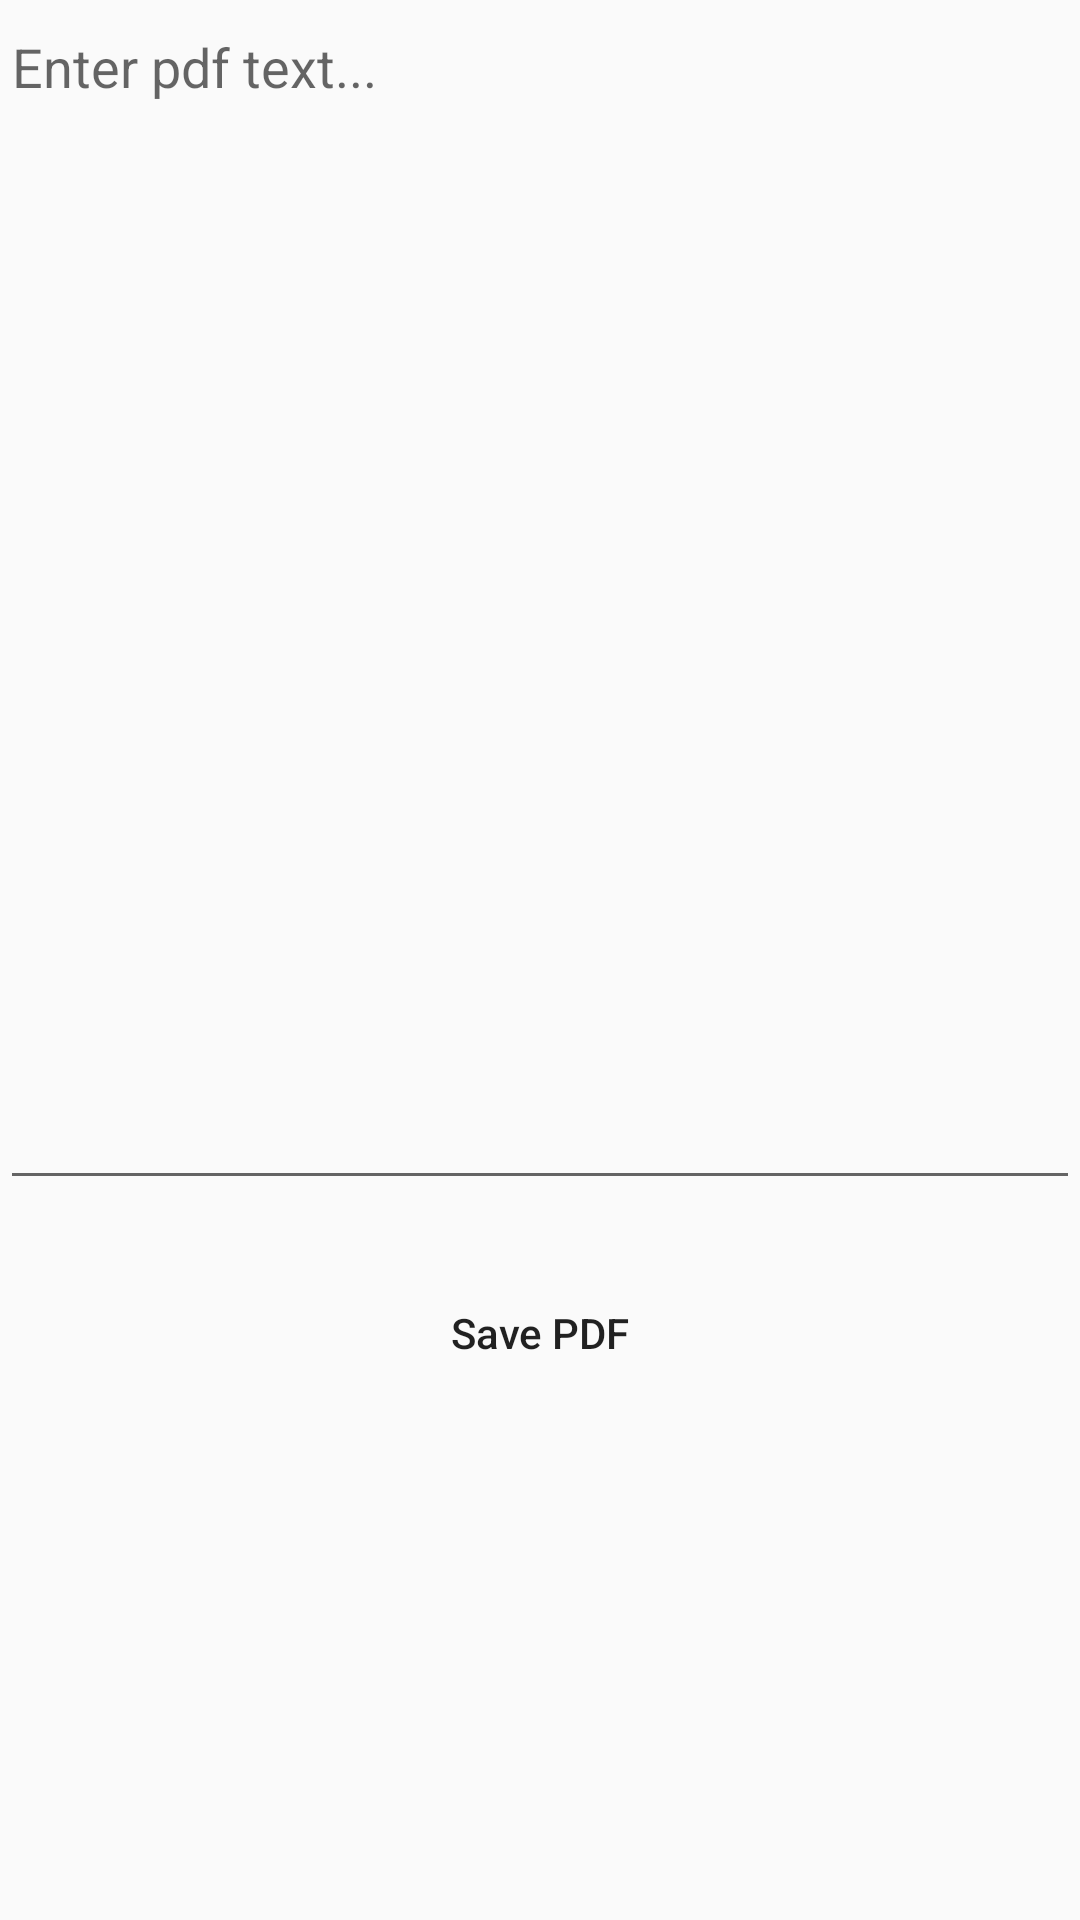

Produce the Android XML layout that renders to this screen, including the resource entries it uses.
<!-- AndroidManifest.xml: application theme Theme.Teachers_app -->
<!-- res/layout/activity_pdf.xml -->
<?xml version="1.0" encoding="utf-8"?>
<RelativeLayout xmlns:android="http://schemas.android.com/apk/res/android"
    xmlns:app="http://schemas.android.com/apk/res-auto"
    xmlns:tools="http://schemas.android.com/tools"
    android:layout_width="match_parent"
    android:layout_height="match_parent"
    tools:context=".pdfActivity">

    <EditText
        android:id="@+id/pdfTxt"
        android:layout_width="match_parent"
        android:layout_height="wrap_content"
        android:minHeight="400dp"
        android:ems="10"
        android:gravity="start"
        android:inputType="text|textMultiLine|textCapSentences"
        android:layout_marginBottom="80dp"
        android:hint="Enter pdf text..." />

    <Button
        android:id="@+id/savePdfBtn"
        android:layout_width="wrap_content"
        android:layout_height="wrap_content"
        android:layout_below="@+id/pdfTxt"
        android:layout_marginTop="-60dp"
        android:layout_centerHorizontal="true"
        android:text="Save PDF"
        android:background="@color/Accent"
        android:textAllCaps="false"/>
</RelativeLayout>
<!-- resources referenced by this layout -->
<resources>
  <style name="Theme.Teachers_app" parent="Theme.AppCompat.DayNight.DarkActionBar">
          
          <item name="colorPrimary">#f57c00</item>
          <item name="colorPrimaryDark">#bb4d00</item>
          <item name="colorAccent">#ffad42</item>
      </style>
</resources>
